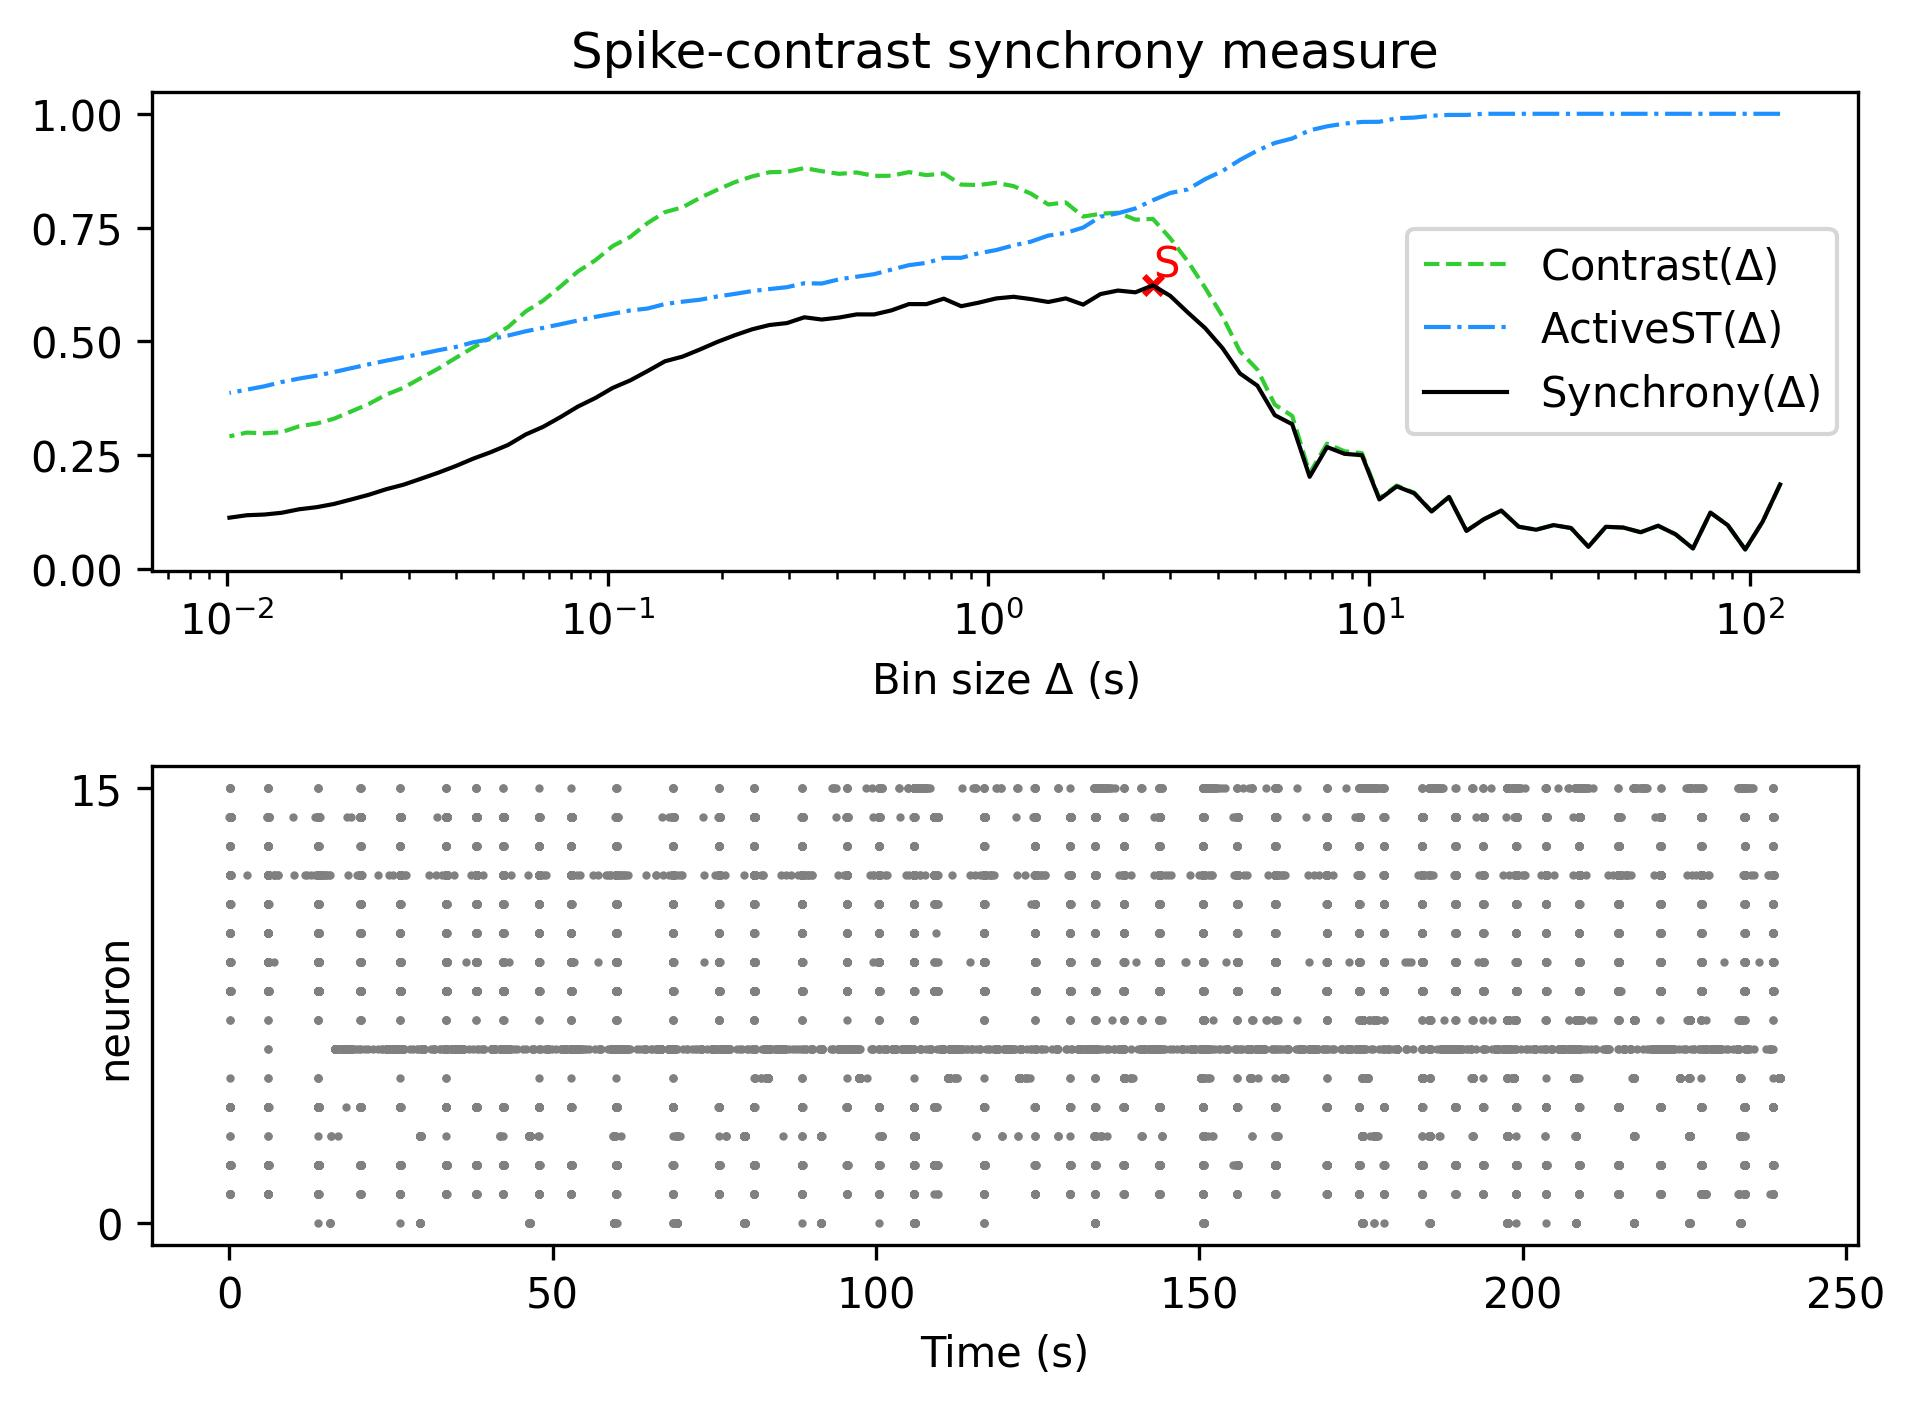

The table this chart was drawn from, first rows:
, Spike-contrast (120.0 s), Spike-contrast (108.0 s), Spike-contrast (97.2 s), Spike-contrast (87.48 s), Spike-contrast (78.732 s), Spike-contrast (70.859 s), Spike-contrast (63.773 s), Spike-contrast (57.396 s), Spike-contrast (51.656 s), Spike-contrast (46.49 s), Spike-contrast (41.841 s), Spike-contrast (37.657 s), Spike-contrast (33.892 s), Spike-contrast (30.502 s), Spike-contrast (27.452 s), Spike-contrast (24.707 s), Spike-contrast (22.236 s), Spike-contrast (20.013 s), Spike-contrast (18.011 s), Spike-contrast (16.21 s), Spike-contrast (14.589 s), Spike-contrast (13.13 s), Spike-contrast (11.817 s)
0, 0.1855, 0.104, 0.0428, 0.0961, 0.1238, 0.04504, 0.07617, 0.0949, 0.08068, 0.09098, 0.09263, 0.04879, 0.08993, 0.09639, 0.0862, 0.09278, 0.1283, 0.1093, 0.08367, 0.1581, 0.1264, 0.1663, 0.1814
